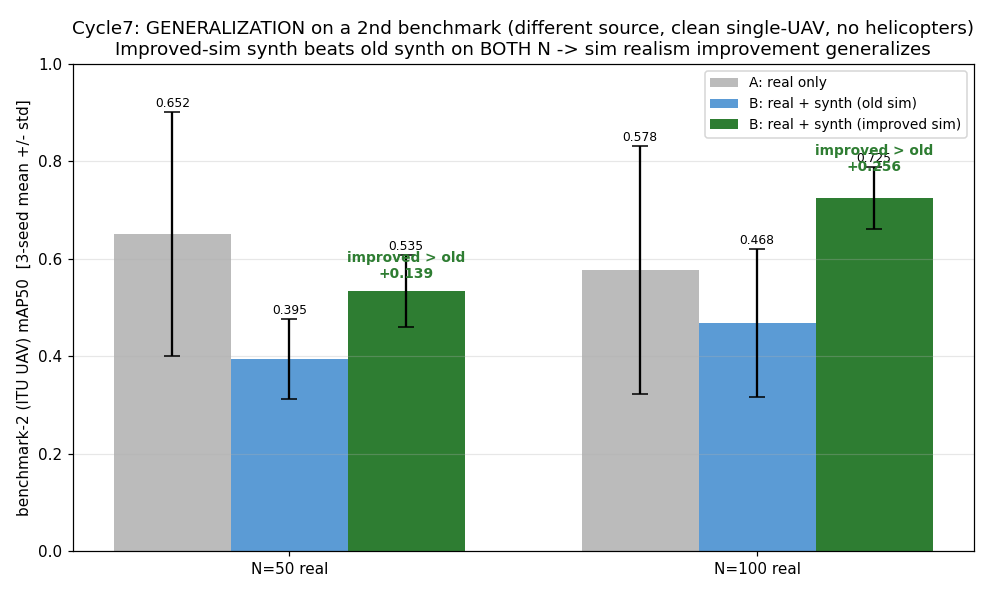

Values plotted in this chart, from the file beside it:
N, seed, A_real, Bold_real+oldsynth, Bnew_real+newsynth
50, 0, 0.7493, 0.2905, 0.5931
50, 1, 0.8975, 0.4041, 0.581
50, 2, 0.3079, 0.491, 0.4297
100, 0, 0.707, 0.4492, 0.6516
100, 1, 0.8039, 0.6633, 0.7165
100, 2, 0.223, 0.293, 0.8064
